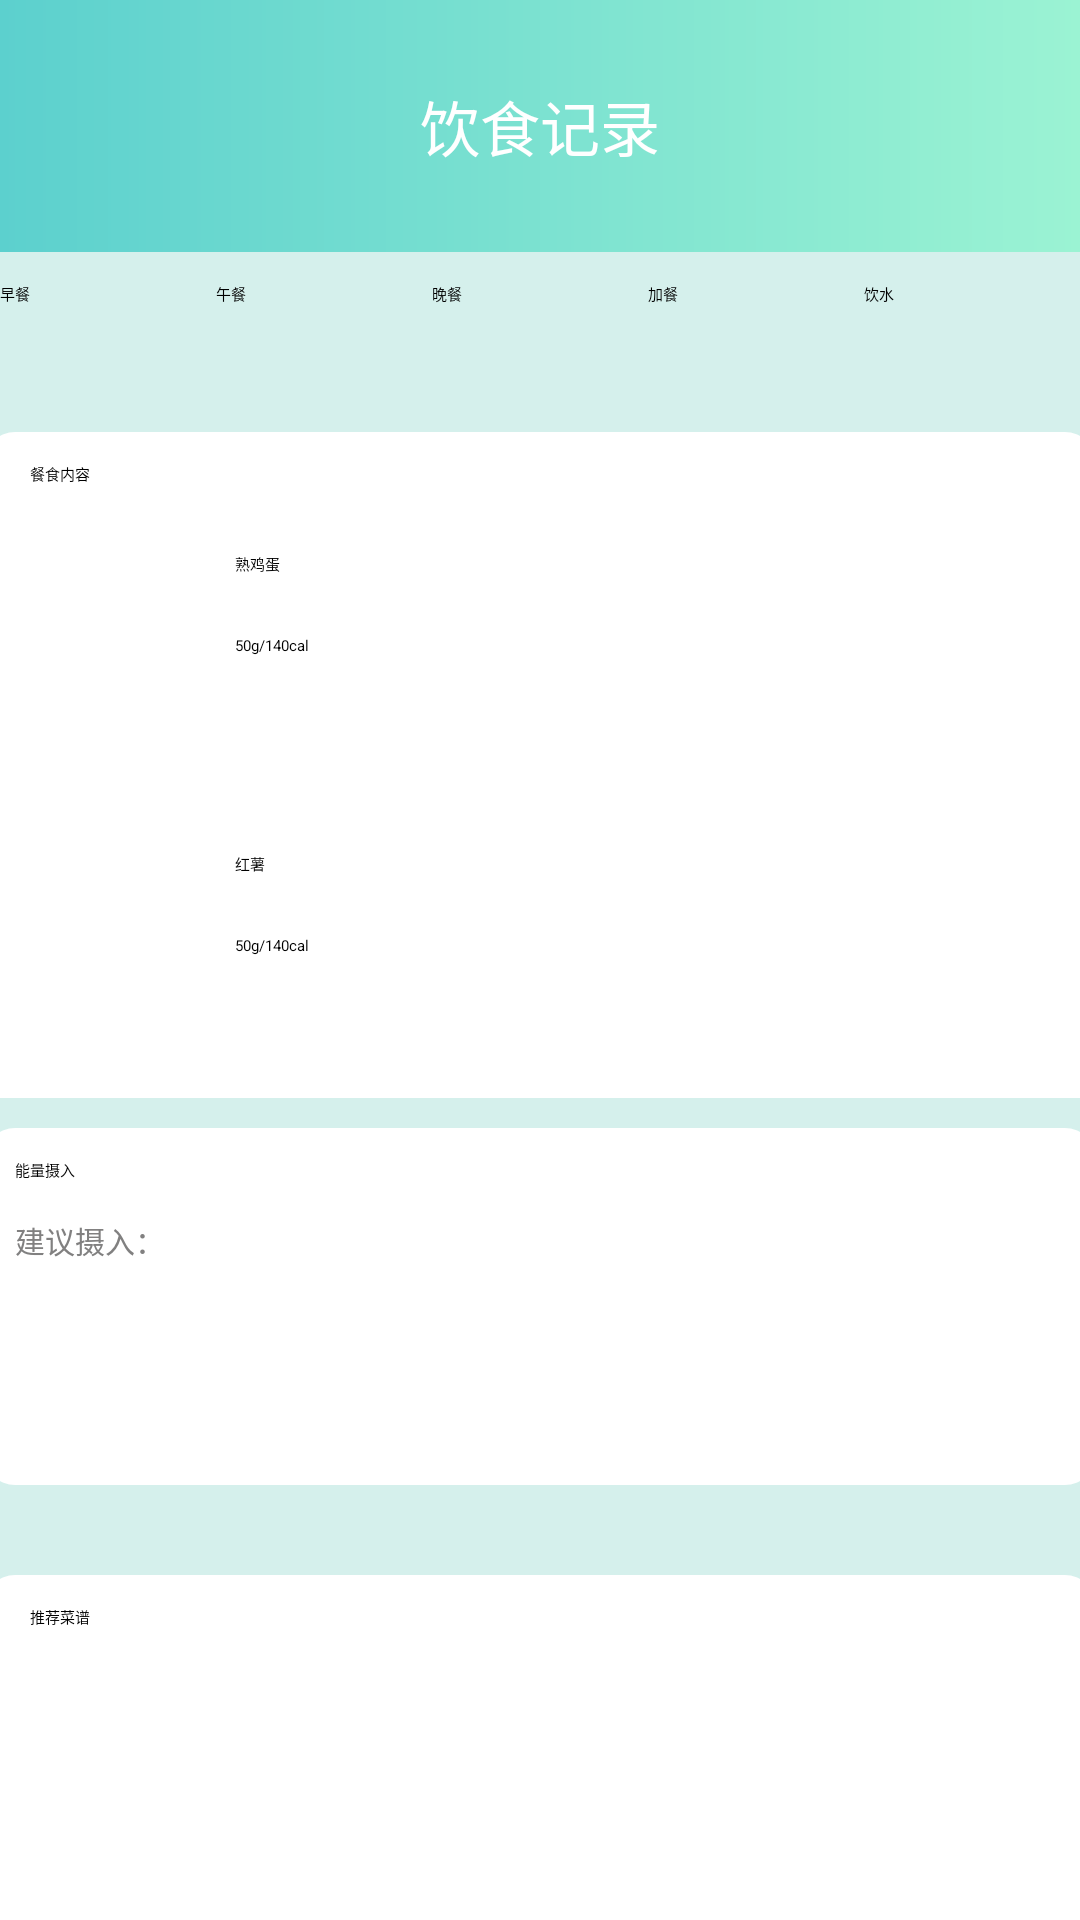

Here is an Android app screen rendered from its layout file. Give the layout XML and the strings, colors and styles it references.
<!-- AndroidManifest.xml: application theme Theme.App -->
<!-- res/layout/activity_foodrecord.xml -->
<?xml version="1.0" encoding="utf-8"?>
<LinearLayout xmlns:android="http://schemas.android.com/apk/res/android"
    xmlns:app="http://schemas.android.com/apk/res-auto"
    xmlns:tools="http://schemas.android.com/tools"
    android:layout_width="match_parent"
    android:layout_height="match_parent"
    android:background="#D5F0EC"
    android:orientation="vertical"
    tools:context=".foodrecord">

    <FrameLayout
        android:layout_width="match_parent"
        android:layout_height="84dp">

        <View
            android:id="@+id/diettitle"
            android:layout_width="wrap_content"
            android:layout_height="84dp"
            android:background="@drawable/titlecolour" />

        <TextView
            android:id="@+id/textView"
            android:layout_width="wrap_content"
            android:layout_height="wrap_content"
            android:layout_gravity="center"
            android:text="饮食记录"
            android:textColor="#FFFFFF"
            android:textSize="20sp" />

        <ImageButton
            android:id="@+id/imageButton"
            android:layout_width="wrap_content"
            android:layout_height="wrap_content"
            android:layout_gravity="center_vertical"
            android:backgroundTint="#60D1CD"
            app:srcCompat="@drawable/back" />
    </FrameLayout>

    <LinearLayout
        android:layout_width="match_parent"
        android:layout_height="40dp"
        android:orientation="horizontal"
        android:translationY="10dp">

        <Button
            android:id="@+id/button"
            android:layout_width="321dp"
            android:layout_height="wrap_content"
            android:layout_weight="1"
            android:backgroundTint="#D4EFEB"
            android:text="早餐" />

        <Button
            android:id="@+id/button2"
            android:layout_width="321dp"
            android:layout_height="wrap_content"
            android:layout_weight="1"
            android:backgroundTint="#D4EFEB"
            android:text="午餐" />

        <Button
            android:id="@+id/button3"
            android:layout_width="321dp"
            android:layout_height="wrap_content"
            android:layout_weight="1"
            android:backgroundTint="#D4EFEB"
            android:text="晚餐" />

        <Button
            android:id="@+id/button4"
            android:layout_width="321dp"
            android:layout_height="wrap_content"
            android:layout_weight="1"
            android:backgroundTint="#D4EFEB"
            android:text="加餐" />

        <Button
            android:id="@+id/button5"
            android:layout_width="321dp"
            android:layout_height="wrap_content"
            android:layout_weight="1"
            android:backgroundTint="#D4EFEB"
            android:text="饮水" />

    </LinearLayout>

    <FrameLayout
        android:layout_width="wrap_content"
        android:layout_height="wrap_content"
        android:layout_gravity="center_horizontal">

        <View
            android:id="@+id/view"
            android:layout_width="370dp"
            android:layout_height="242dp"
            android:layout_gravity="center_horizontal"
            android:background="@drawable/content"
            android:translationY="20dp" />

        <TextView
            android:id="@+id/textView5"
            android:layout_width="wrap_content"
            android:layout_height="wrap_content"
            android:text="餐食内容"
            android:textColor="#000000"
            android:translationX="10dp"
            android:translationY="30dp" />

        <LinearLayout
            android:layout_width="match_parent"
            android:layout_height="98dp"
            android:orientation="horizontal"
            android:translationY="60dp">

            <ImageView
                android:id="@+id/imageView"
                android:layout_width="wrap_content"
                android:layout_height="wrap_content"
                android:layout_weight="1"
                app:srcCompat="@drawable/egg" />

            <LinearLayout
                android:layout_width="203dp"
                android:layout_height="81dp"
                android:layout_weight="1"
                android:orientation="vertical">

                <TextView
                    android:id="@+id/textView22"
                    android:layout_width="match_parent"
                    android:layout_height="wrap_content"
                    android:text="熟鸡蛋"
                    android:textColor="#000000" />

                <TextView
                    android:id="@+id/textView23"
                    android:layout_width="match_parent"
                    android:layout_height="wrap_content"
                    android:layout_gravity="bottom"
                    android:gravity="bottom"
                    android:text="50g/140cal"
                    android:translationY="20dp" />
            </LinearLayout>
        </LinearLayout>

        <LinearLayout
            android:layout_width="match_parent"
            android:layout_height="98dp"
            android:orientation="horizontal"
            android:translationY="160dp">

            <ImageView
                android:id="@+id/imageView2"
                android:layout_width="wrap_content"
                android:layout_height="wrap_content"
                android:layout_weight="1"
                app:srcCompat="@drawable/red" />

            <LinearLayout
                android:layout_width="203dp"
                android:layout_height="81dp"
                android:layout_weight="1"
                android:orientation="vertical">

                <TextView
                    android:id="@+id/textView20"
                    android:layout_width="match_parent"
                    android:layout_height="wrap_content"
                    android:text="红薯"
                    android:textColor="#000000" />

                <TextView
                    android:id="@+id/textView21"
                    android:layout_width="match_parent"
                    android:layout_height="wrap_content"
                    android:layout_gravity="bottom"
                    android:gravity="bottom"
                    android:text="50g/140cal"
                    android:translationY="20dp" />
            </LinearLayout>
        </LinearLayout>

        <ImageButton
            android:id="@+id/imageButton3"
            android:layout_width="wrap_content"
            android:layout_height="wrap_content"
            android:layout_gravity="right"
            android:backgroundTint="#FEFEFE"
            android:translationY="20dp"
            app:srcCompat="@drawable/add2" />
    </FrameLayout>

    <FrameLayout
        android:layout_width="370dp"
        android:layout_height="wrap_content"
        android:layout_gravity="center_horizontal"
        android:translationY="10dp">

        <View
            android:id="@+id/view6"
            android:layout_width="370dp"
            android:layout_height="119dp"
            android:layout_gravity="center_horizontal"
            android:background="@drawable/content" />

        <TextView
            android:id="@+id/textView24"
            android:layout_width="wrap_content"
            android:layout_height="wrap_content"
            android:text="能量摄入"
            android:textColor="#000000"
            android:translationX="10dp"
            android:translationY="10dp" />

        <TextView
            android:id="@+id/textView25"
            android:layout_width="wrap_content"
            android:layout_height="wrap_content"
            android:text="建议摄入："
            android:textColor="#818080"
            android:textSize="10sp"
            android:translationX="10dp"
            android:translationY="30dp" />

        <ProgressBar
            android:id="@+id/progressBar2"
            style="@style/Widget.AppCompat.ProgressBar.Horizontal"
            android:layout_width="357dp"
            android:layout_height="wrap_content"
            android:layout_gravity="clip_horizontal|center_horizontal"
            android:max="100"
            android:progress="30"
            android:scaleY="1.5"
            android:translationY="80dp" />
    </FrameLayout>

    <FrameLayout
        android:layout_width="wrap_content"
        android:layout_height="wrap_content"
        android:layout_gravity="center_horizontal"
        android:translationY="40dp">

        <View
            android:id="@+id/view11"
            android:layout_width="370dp"
            android:layout_height="149dp"
            android:layout_gravity="center_horizontal"
            android:background="@drawable/content" />

        <TextView
            android:id="@+id/textView26"
            android:layout_width="wrap_content"
            android:layout_height="wrap_content"
            android:text="推荐菜谱"
            android:textColor="#000000"
            android:translationX="10dp"
            android:translationY="10dp" />
    </FrameLayout>
</LinearLayout>
<!-- resources referenced by this layout -->
<resources>
  <!-- drawable add2: png bitmap (drawable, 1938 bytes) -->
  <!-- drawable back: png bitmap (drawable, 195 bytes) -->
  <!-- drawable content (drawable) -->
  <?xml version="1.0" encoding="utf-8"?>
  <shape xmlns:android="http://schemas.android.com/apk/res/android">
      <solid android:color="#FFFFFF" />
  <corners
      android:radius="10dp"></corners>
  </shape>
  <!-- drawable egg: png bitmap (drawable, 7873 bytes) -->
  <!-- drawable red: png bitmap (drawable, 12692 bytes) -->
  <!-- drawable titlecolour (drawable) -->
  <?xml version="1.0" encoding="utf-8"?>
  <shape xmlns:android="http://schemas.android.com/apk/res/android">
      <gradient
          android:angle="0"
          android:endColor="#9BF3D3"
          android:startColor="#5CD0CE"
          android:type="linear" />
  </shape>
</resources>
